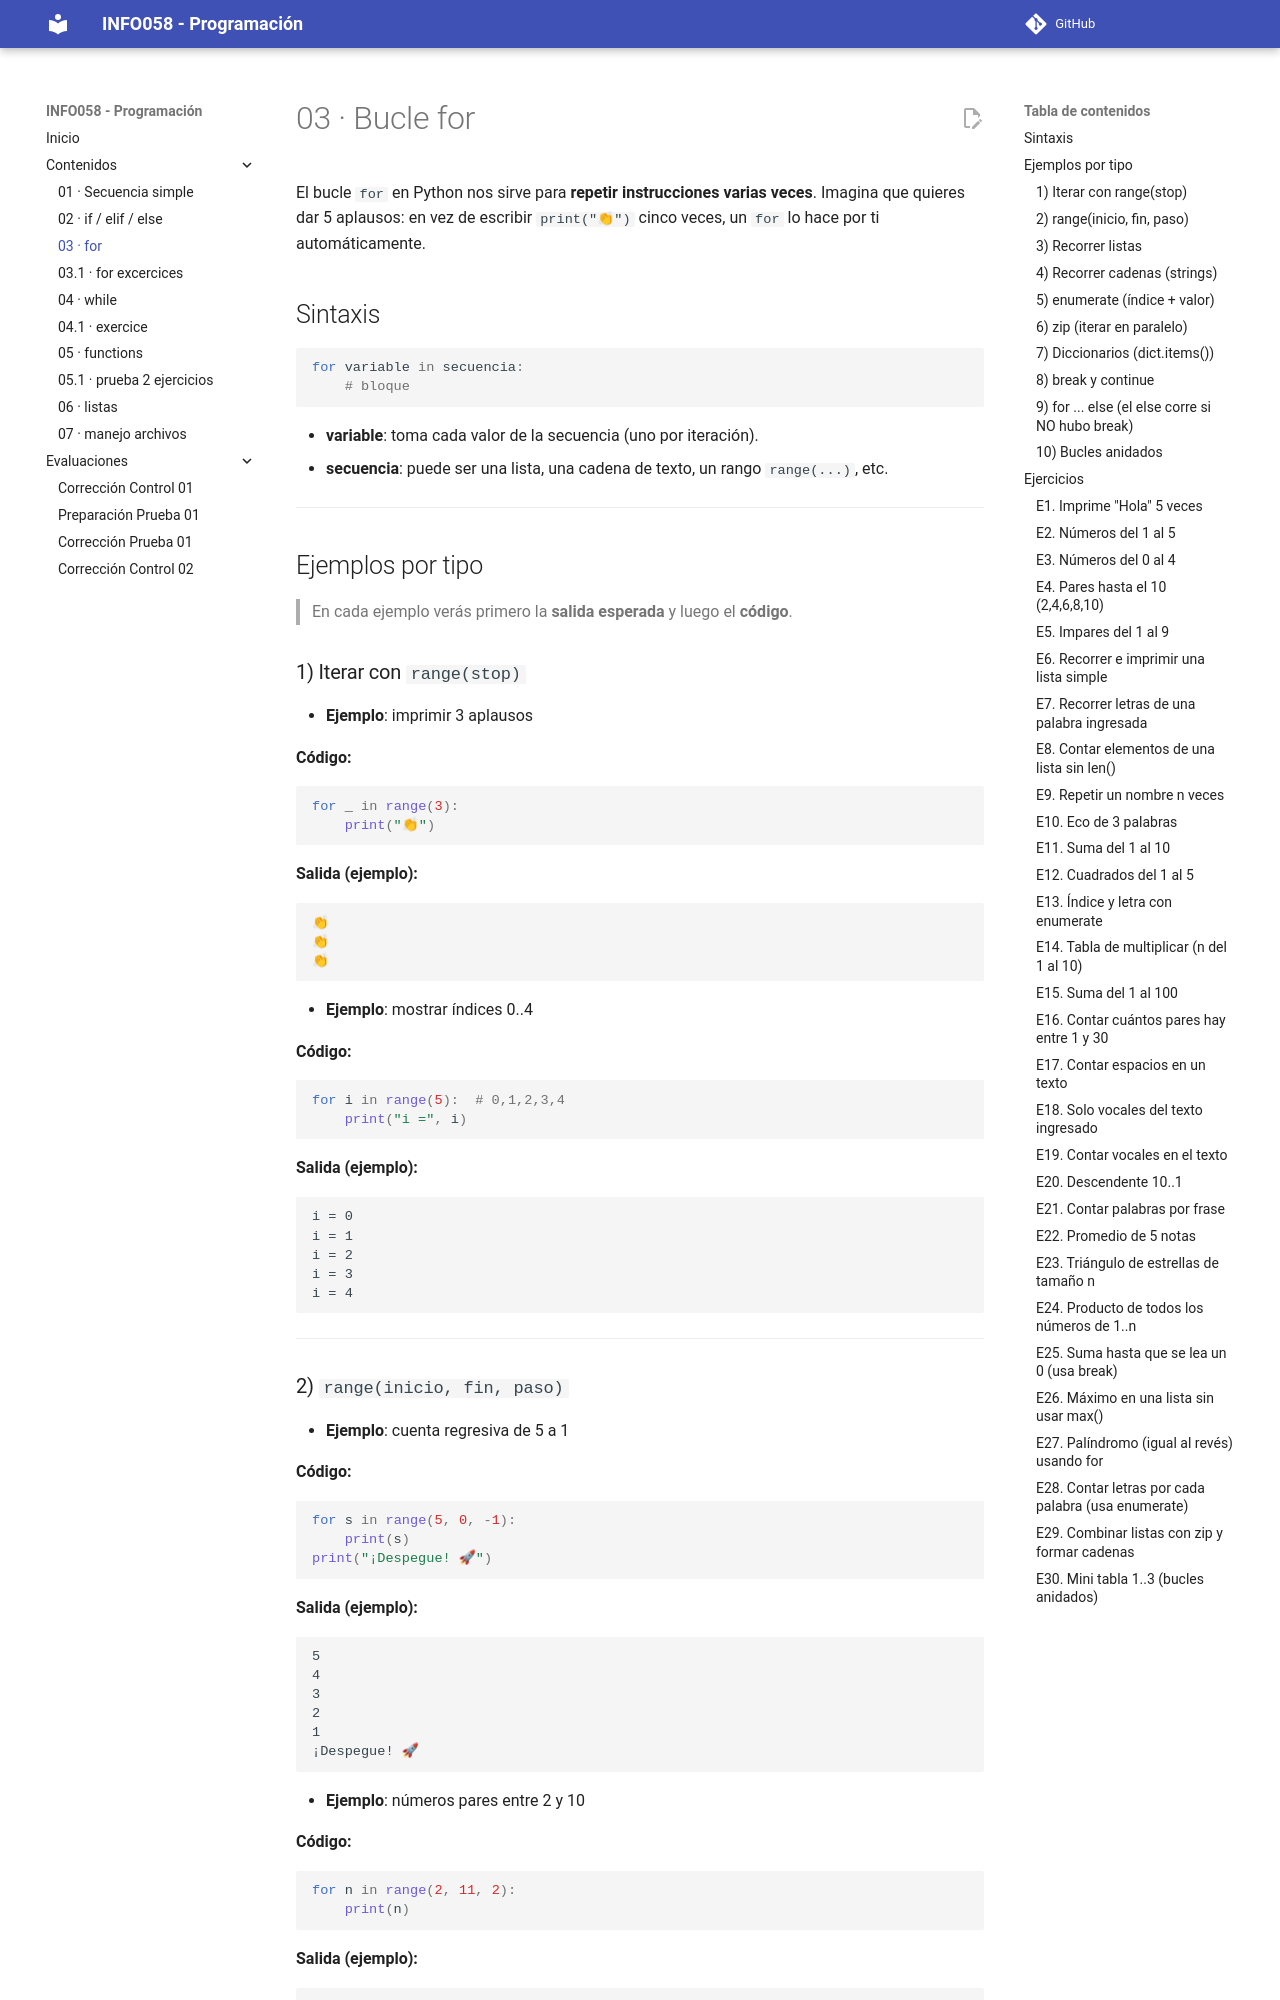

repository: mgueregath/info058-202502 · page: 03_for/index.html · generator: mkdocs

# 03 · Bucle for

El bucle `for` en Python nos sirve para **repetir instrucciones varias veces**.
Imagina que quieres dar 5 aplausos: en vez de escribir `print("👏")` cinco veces, un `for` lo hace por ti automáticamente.

## Sintaxis

```python
for variable in secuencia:
    # bloque
```

* **variable**: toma cada valor de la secuencia (uno por iteración).
* **secuencia**: puede ser una lista, una cadena de texto, un rango `range(...)`, etc.

---

## Ejemplos por tipo

> En cada ejemplo verás primero la **salida esperada** y luego el **código**.

### 1) Iterar con `range(stop)`

* **Ejemplo**: imprimir 3 aplausos


**Código:**

```python
for _ in range(3):
    print("👏")
```

**Salida (ejemplo):**

```text
👏
👏
👏
```


* **Ejemplo**: mostrar índices 0..4

**Código:**


```python
for i in range(5):  # 0,1,2,3,4
    print("i =", i)
```

**Salida (ejemplo):**

```text
i = 0
i = 1
i = 2
i = 3
i = 4
```


---

### 2) `range(inicio, fin, paso)`

* **Ejemplo**: cuenta regresiva de 5 a 1

**Código:**

```python
for s in range(5, 0, -1):
    print(s)
print("¡Despegue! 🚀")
```

**Salida (ejemplo):**

```text
5
4
3
2
1
¡Despegue! 🚀
```

* **Ejemplo**: números pares entre 2 y 10


**Código:**

```python
for n in range(2, 11, 2):
    print(n)
```

**Salida (ejemplo):**

```text
2
4
6
8
10
```

---
